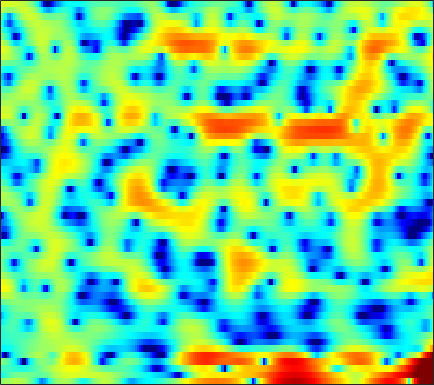

Data behind this chart, as committed beside it:
0.44952, 0.66222, 0.98832, 1.2923, 1.5203, 1.775, 1.9676, 2.0355, 2.0147, 1.884, 1.5908, 1.2501, 0.64624, -0.26201, -1.1241, -2.5533, -4.3874, -6.0996, -8.6243, -9.9564, -8.5274, -6.6643, -4.2848, -2.4195
-5.036, -4.148, -3.131, -2.299, -1.787, -1.231, -0.8112, -0.5678, -0.3333, -0.2044, -0.1723, -0.2057, -0.3121, -0.4856, -0.6655, -0.9359, -1.187, -1.331, -1.417, -1.337, -1.06, -0.7339, -0.1839, 0.4431
-2.481, -2.458, -2.478, -2.579, -2.694, -2.915, -3.176, -3.387, -3.615, -3.765, -3.809, -3.726, -3.479, -3.091, -2.748, -2.254, -1.743, -1.344, -0.8194, -0.3106, 0.2006, 0.5804, 1.084, 1.587
0.7065, -0.02225, -0.9183, -1.733, -2.368, -3.289, -4.519, -5.765, -8.248, -12.49, -22.19, -20.61, -11.33, -6.822, -4.603, -2.531, -1.152, -0.4582, 0.1005, 0.2859, 0.1828, -0.03861, -0.3872, -0.4792
-9.327, -14.96, -23.36, -12.64, -9.023, -6.201, -4.458, -3.579, -2.758, -2.17, -1.643, -1.202, -0.5538, 0.1301, 0.631, 1.207, 1.614, 1.774, 1.762, 1.456, 0.8281, 0.1595, -0.9419, -1.928
-4.723, -4.925, -4.981, -4.802, -4.539, -4.093, -3.576, -3.164, -2.626, -2.12, -1.645, -1.305, -0.8761, -0.476, -0.1973, 0.1409, 0.4246, 0.603, 0.7912, 0.9262, 1.024, 1.09, 1.181, 1.306
-3.924, -3.788, -3.598, -3.39, -3.219, -2.982, -2.731, -2.533, -2.263, -1.978, -1.681, -1.451, -1.137, -0.8155, -0.57, -0.2414, 0.08092, 0.318, 0.6181, 0.894, 1.143, 1.312, 1.51, 1.678
-3.617, -3.37, -3.082, -2.854, -2.719, -2.581, -2.492, -2.458, -2.439, -2.425, -2.375, -2.296, -2.107, -1.802, -1.495, -1.01, -0.4633, -0.03788, 0.5178, 1.028, 1.471, 1.752, 2.046, 2.247
-3.595, -3.158, -2.659, -2.304, -2.145, -2.1, -2.271, -2.555, -3.168, -4.05, -5.17, -6.048, -6.861, -6.644, -5.721, -3.981, -2.196, -0.9949, 0.3676, 1.461, 2.301, 2.775, 3.216, 3.449
-6, -4.849, -3.598, -2.681, -2.212, -1.879, -1.893, -2.14, -2.831, -4.018, -5.827, -7.642, -10.29, -10.53, -8.368, -5.079, -2.413, -0.8346, 0.8149, 2.049, 2.946, 3.422, 3.824, 3.974
-8.329, -6.657, -4.912, -3.608, -2.859, -2.146, -1.708, -1.53, -1.464, -1.538, -1.67, -1.75, -1.744, -1.514, -1.181, -0.5668, 0.1506, 0.6997, 1.382, 1.963, 2.408, 2.639, 2.802, 2.79
-5.46, -4.534, -3.437, -2.536, -1.977, -1.381, -0.936, -0.6903, -0.4598, -0.2994, -0.1765, -0.08973, 0.03883, 0.1986, 0.3404, 0.5628, 0.8096, 0.996, 1.232, 1.434, 1.58, 1.644, 1.657, 1.569
-1.725, -1.247, -0.7189, -0.3024, -0.0779, 0.1147, 0.2149, 0.2364, 0.2205, 0.182, 0.1477, 0.1335, 0.149, 0.1869, 0.2245, 0.2783, 0.3291, 0.3594, 0.3927, 0.4265, 0.4604, 0.4964, 0.5376, 0.5561
2.049, 2.224, 2.302, 2.22, 2.039, 1.648, 1.09, 0.5968, -0.08946, -0.7152, -1.152, -1.302, -1.284, -1.121, -0.9894, -0.9081, -0.9959, -1.171, -1.518, -1.885, -2.072, -2.004, -1.604, -0.988
4.883, 4.847, 4.593, 4.075, 3.497, 2.433, 0.9341, -0.5541, -3.199, -6.812, -10.36, -9.951, -6.741, -4.231, -3.025, -2.209, -2.226, -2.8, -4.49, -7.711, -13.71, -15.68, -8.584, -4.089
4.071, 3.942, 3.584, 2.979, 2.371, 1.328, 0.009049, -1.192, -3.062, -5.008, -6.304, -6.232, -4.997, -3.483, -2.575, -1.802, -1.535, -1.668, -2.216, -3.023, -3.599, -3.533, -2.669, -1.345
1.484, 1.256, 0.7716, 0.1474, -0.393, -1.115, -1.744, -2.119, -2.439, -2.55, -2.413, -2.171, -1.702, -1.127, -0.7051, -0.2182, 0.1514, 0.3442, 0.524, 0.6325, 0.747, 0.8455, 1.002, 1.156
-0.2721, -0.8296, -1.931, -3.382, -4.679, -6.36, -7.263, -6.99, -5.76, -4.283, -2.914, -2.014, -0.9927, -0.1476, 0.3962, 1.019, 1.53, 1.854, 2.207, 2.47, 2.647, 2.709, 2.706, 2.556
-0.461, -1.181, -2.65, -4.874, -7.183, -11.68, -15.86, -13.12, -8.503, -5.415, -3.327, -2.189, -1.036, -0.1896, 0.3152, 0.899, 1.421, 1.798, 2.268, 2.705, 3.047, 3.234, 3.34, 3.246
0.227, -0.2169, -0.9587, -1.799, -2.405, -3.071, -3.408, -3.362, -3.01, -2.499, -2.037, -1.822, -1.726, -1.815, -1.946, -2.069, -1.891, -1.467, -0.5696, 0.4915, 1.502, 2.139, 2.757, 3.097
-0.2147, -0.5018, -0.7896, -0.9745, -1.07, -1.094, -1.061, -1.021, -0.9826, -1.043, -1.326, -1.737, -2.711, -4.359, -6.291, -10.56, -16.71, -13.06, -6.793, -2.974, -0.4696, 0.8667, 2.129, 2.93
-4.159, -4.571, -4.635, -4.192, -3.664, -2.849, -2.06, -1.566, -1.065, -0.7983, -0.8036, -0.9872, -1.509, -2.382, -3.211, -4.28, -4.721, -4.26, -2.809, -1.09, 0.4412, 1.361, 2.299, 2.927
-14.06, -18.48, -17.8, -12.19, -9.176, -6.33, -4.263, -3.075, -1.861, -0.9925, -0.3839, -0.09038, 0.1475, 0.2537, 0.2995, 0.3731, 0.535, 0.7384, 1.117, 1.548, 1.967, 2.231, 2.479, 2.583
-11.63, -12.38, -11.98, -10.17, -8.461, -6.266, -4.369, -3.164, -1.821, -0.7411, 0.1114, 0.6189, 1.149, 1.566, 1.812, 2.07, 2.276, 2.4, 2.517, 2.568, 2.522, 2.423, 2.177, 1.788
-10.7, -10.2, -8.941, -7.348, -6.067, -4.462, -3.002, -2.032, -0.9136, 0.03135, 0.7879, 1.269, 1.802, 2.228, 2.484, 2.759, 2.949, 3.031, 3.039, 2.925, 2.653, 2.333, 1.715, 0.8768
-20.07, -13.32, -8.702, -5.833, -4.243, -2.601, -1.361, -0.6097, 0.1704, 0.758, 1.195, 1.459, 1.778, 2.072, 2.296, 2.608, 2.889, 3.054, 3.167, 3.116, 2.851, 2.472, 1.71, 0.592
-4.178, -3.664, -2.658, -1.546, -0.8552, -0.1043, 0.4064, 0.6216, 0.7011, 0.5323, 0.2087, -0.1039, -0.4668, -0.5248, -0.2755, 0.3807, 1.237, 1.863, 2.557, 2.971, 3.067, 2.915, 2.395, 1.481
1.194, 1.173, 1.22, 1.274, 1.289, 1.215, 0.9884, 0.6548, -0.04841, -1.143, -2.829, -4.637, -8.196, -12.39, -11.16, -6.249, -2.645, -0.7399, 1.054, 2.21, 2.847, 3.04, 2.921, 2.432
1.881, 1.72, 1.482, 1.145, 0.879, 0.4403, -0.09751, -0.5771, -1.35, -2.306, -3.571, -4.692, -6.338, -7.267, -6.734, -4.725, -2.405, -0.8898, 0.7032, 1.865, 2.605, 2.909, 2.99, 2.73
0.5593, 0.332, -0.1227, -0.7269, -1.266, -2.057, -2.821, -3.257, -3.637, -3.79, -3.713, -3.565, -3.233, -2.713, -2.159, -1.26, -0.2283, 0.5514, 1.527, 2.338, 2.941, 3.217, 3.378, 3.242
-1.64, -1.888, -2.602, -3.716, -4.932, -6.956, -9.326, -10.82, -10.86, -9.011, -6.9, -5.577, -4.093, -2.895, -2.117, -1.133, -0.2028, 0.4761, 1.35, 2.161, 2.859, 3.285, 3.677, 3.835
-3.814, -3.998, -4.633, -5.814, -7.052, -9.484, -13.03, -15.91, -15.6, -11.81, -8.867, -7.295, -5.835, -4.83, -4.291, -3.648, -2.948, -2.285, -1.213, 0.003416, 1.207, 2.045, 2.971, 3.669
-5.37, -5.401, -5.587, -5.966, -6.294, -6.879, -7.357, -7.543, -7.506, -7.128, -6.691, -6.455, -6.463, -6.955, -7.722, -9.279, -10.74, -10.35, -7.481, -4.282, -1.596, 0.01581, 1.724, 3.027
-7.755, -7.704, -7.5, -7.146, -6.881, -6.437, -5.983, -5.707, -5.367, -5.117, -5.033, -5.128, -5.545, -6.503, -7.643, -9.936, -12.51, -12.38, -8.823, -5.126, -2.256, -0.5627, 1.23, 2.612
-13.51, -13.57, -12.62, -10.9, -9.596, -7.909, -6.535, -5.676, -4.731, -4.048, -3.587, -3.395, -3.318, -3.406, -3.544, -3.671, -3.615, -3.32, -2.56, -1.53, -0.3912, 0.4423, 1.497, 2.419
-24.45, -32.67, -20.3, -14.5, -11.57, -8.711, -6.571, -5.253, -3.847, -2.764, -1.946, -1.488, -1.059, -0.7567, -0.606, -0.457, -0.3128, -0.1959, -0.006568, 0.2514, 0.5631, 0.8337, 1.258, 1.75
-13.54, -13.55, -12.44, -10.47, -8.733, -6.591, -4.654, -3.37, -1.954, -0.8095, 0.0829, 0.6031, 1.126, 1.444, 1.575, 1.589, 1.465, 1.27, 0.8792, 0.3815, -0.1662, -0.5104, -0.7833, -0.6223
-14.95, -14.71, -11.63, -8.456, -6.346, -4.113, -2.266, -1.134, 0.1035, 1.092, 1.845, 2.295, 2.736, 2.981, 3.034, 2.908, 2.49, 1.97, 0.9372, -0.6121, -2.846, -5.118, -8.759, -9.743
-10.91, -10.75, -7.978, -5.144, -3.495, -1.815, -0.5809, 0.06324, 0.7265, 1.219, 1.644, 1.951, 2.332, 2.677, 2.832, 2.859, 2.568, 2.098, 1.093, -0.4491, -2.627, -4.613, -7.367, -8.195
-0.05637, -0.1251, 0.0395, 0.3804, 0.5806, 0.7371, 0.5877, 0.2364, -0.4823, -1.361, -1.867, -1.727, -0.7984, 0.4387, 1.25, 2.013, 2.357, 2.305, 1.862, 1.035, -0.1019, -1.085, -2.479, -3.775
3.596, 3.515, 3.363, 3.109, 2.792, 2.157, 1.068, -0.1216, -2.612, -7.016, -18.44, -17.61, -6.768, -2.461, -0.5175, 1.053, 1.893, 2.15, 2.057, 1.567, 0.7018, -0.2316, -1.85, -4.188
2.818, 2.869, 2.831, 2.634, 2.39, 1.844, 1.077, 0.3211, -0.8543, -2.082, -2.87, -2.907, -2.199, -1.135, -0.3899, 0.3555, 0.7397, 0.8107, 0.6334, 0.175, -0.5216, -1.164, -2.129, -3.129
1.169, 1.398, 1.581, 1.646, 1.621, 1.503, 1.309, 1.119, 0.8613, 0.6331, 0.4892, 0.4523, 0.5045, 0.5857, 0.6133, 0.5649, 0.3332, 0.01411, -0.5844, -1.375, -2.248, -2.856, -3.518, -3.821
-0.1118, 0.1593, 0.4284, 0.6588, 0.8116, 1.054, 1.291, 1.478, 1.692, 1.886, 2.023, 2.096, 2.113, 2.021, 1.854, 1.451, 0.8175, 0.1465, -1.063, -2.684, -4.763, -6.561, -8.633, -8.774
-1.897, -1.939, -1.998, -1.901, -1.627, -1.014, -0.2062, 0.4406, 1.251, 1.94, 2.478, 2.766, 2.983, 3.007, 2.888, 2.507, 1.846, 1.141, -0.1736, -2.013, -4.66, -7.409, -12.06, -12.13
-5.22, -6.386, -8.445, -10.21, -9.821, -7.305, -4.517, -2.811, -0.9962, 0.3544, 1.344, 1.875, 2.371, 2.629, 2.682, 2.585, 2.275, 1.909, 1.257, 0.4394, -0.4484, -1.07, -1.614, -1.637
-6.43, -7.905, -10.83, -14.06, -13.67, -9.883, -6.494, -4.607, -2.705, -1.331, -0.3397, 0.2244, 0.785, 1.178, 1.381, 1.553, 1.625, 1.61, 1.528, 1.381, 1.224, 1.124, 1.06, 1.101
-3.644, -4.045, -4.549, -4.818, -4.745, -4.312, -3.631, -3.077, -2.413, -1.897, -1.507, -1.256, -0.9687, -0.6526, -0.3836, -0.005384, 0.3928, 0.6779, 0.9974, 1.251, 1.425, 1.525, 1.622, 1.71
-0.2528, -0.3446, -0.504, -0.6915, -0.83, -1.003, -1.198, -1.368, -1.707, -2.179, -2.78, -3.246, -3.729, -3.767, -3.37, -2.43, -1.322, -0.5314, 0.3245, 0.9378, 1.301, 1.45, 1.502, 1.491
2.814, 2.713, 2.454, 2.051, 1.675, 1.122, 0.4558, -0.13, -1.119, -2.421, -4.333, -6.482, -10.94, -15.77, -11.77, -6.236, -2.832, -1.13, 0.3674, 1.179, 1.443, 1.317, 0.8059, 0.02968
4.244, 3.956, 3.344, 2.552, 1.879, 0.9104, -0.0101, -0.6602, -1.416, -2.213, -3.214, -4.146, -5.411, -5.792, -4.847, -2.65, -0.5511, 0.6552, 1.727, 2.159, 1.931, 1.259, -0.4185, -3.477
2.936, 2.283, 1.102, -0.4477, -1.86, -4.026, -6.075, -6.842, -6.35, -5.001, -3.632, -2.764, -1.769, -0.8289, -0.1115, 0.8854, 1.772, 2.318, 2.779, 2.879, 2.546, 2.014, 0.8706, -0.66
0.3322, -0.5956, -2.144, -4.163, -6.126, -9.736, -15.64, -20.39, -13.57, -8.373, -5.148, -3.41, -1.632, -0.256, 0.5741, 1.458, 2.135, 2.502, 2.801, 2.88, 2.75, 2.538, 2.122, 1.651
-1.815, -2.914, -4.526, -6.066, -7.023, -7.935, -8.2, -7.864, -6.744, -5.12, -3.381, -2.204, -0.8183, 0.3064, 0.981, 1.667, 2.152, 2.386, 2.561, 2.592, 2.518, 2.391, 2.187, 1.944
-2.781, -4.657, -7.851, -11.44, -12.48, -10.28, -7.485, -5.711, -3.799, -2.19, -0.8478, 0.0163, 0.9434, 1.635, 2.01, 2.334, 2.465, 2.465, 2.354, 2.164, 1.932, 1.755, 1.54, 1.348
-0.6653, -2.33, -5.246, -8.454, -9.222, -6.937, -4.075, -2.336, -0.5435, 0.7903, 1.748, 2.279, 2.739, 2.938, 2.932, 2.726, 2.308, 1.884, 1.201, 0.4708, -0.2033, -0.5729, -0.8795, -0.9382
2.454, 1.919, 1.194, 0.6699, 0.512, 0.6897, 1.17, 1.605, 2.188, 2.629, 2.907, 2.969, 2.868, 2.528, 2.096, 1.255, 0.1035, -0.9975, -2.782, -4.897, -7.058, -8.267, -8.581, -7.641
3.719, 3.633, 3.479, 3.309, 3.196, 3.082, 2.999, 2.939, 2.829, 2.655, 2.387, 2.095, 1.562, 0.8238, 0.1004, -1.145, -2.791, -4.384, -7.111, -10.94, -16.9, -24.93, -22.94, -16.37
